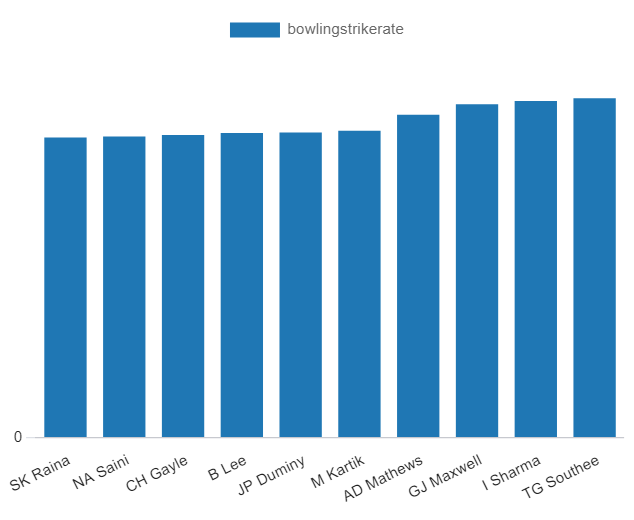

Source data for this figure (header and first rows):
bowler, ball_delivered, bowlingstrikerate, wickettaken
SK Raina, 930, 0.1935, 30
NA Saini, 587, 0.1942, 19
CH Gayle, 584, 0.1952, 19
B Lee, 916, 0.1965, 30
JP Duminy, 701, 0.1969, 23
M Kartik, 1182, 0.198, 39
AD Mathews, 807, 0.2082, 28
GJ Maxwell, 558, 0.2151, 20
I Sharma, 2018, 0.217, 73
TG Southee, 932, 0.2189, 34
